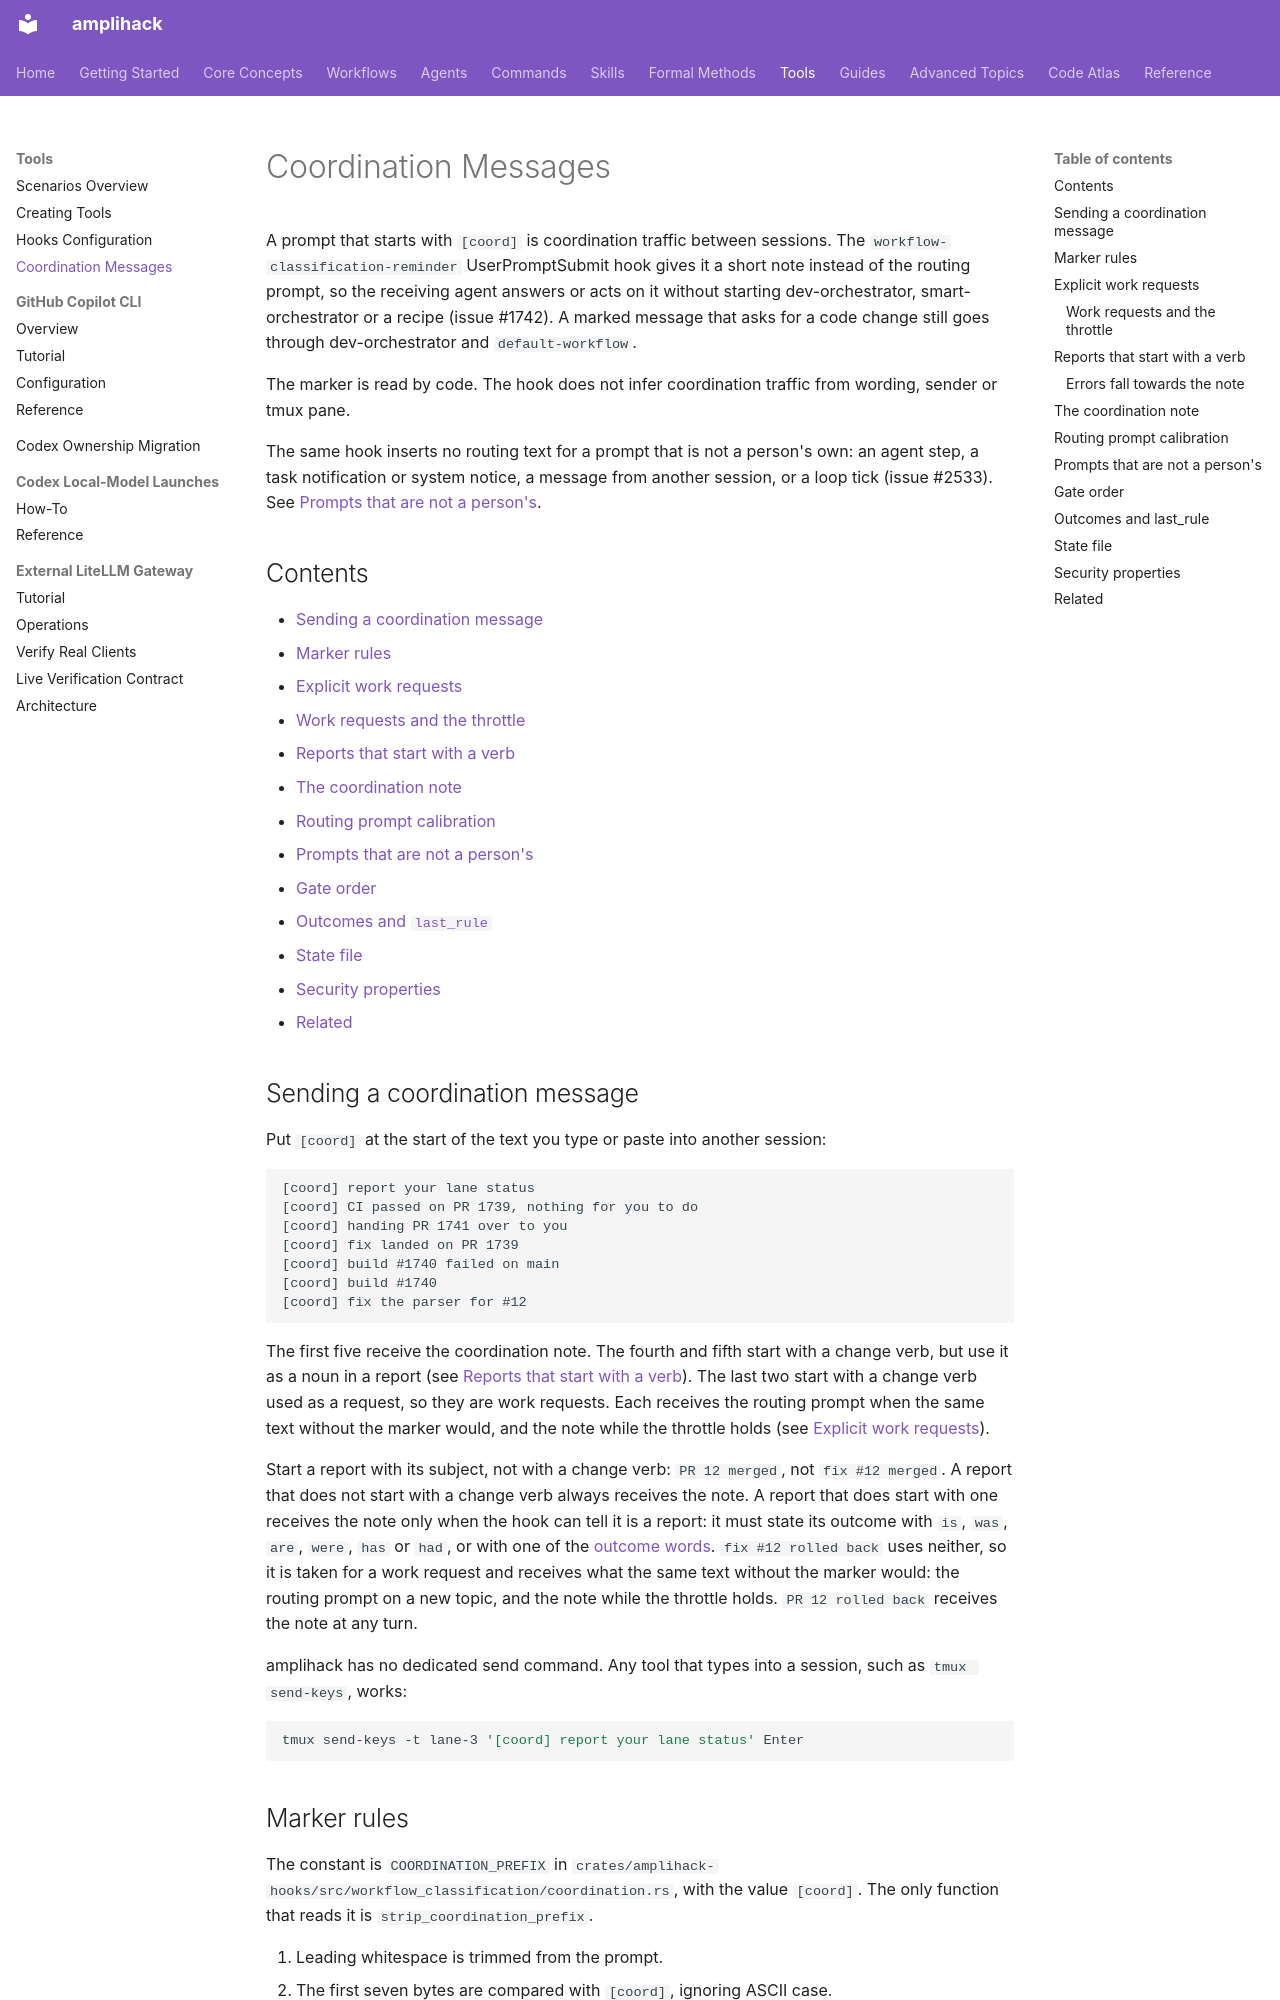

repository: rysweet/amplihack-rs · page: reference/coordination-messages/index.html · generator: mkdocs

---
title: Coordination Messages
description: The [coord] marker, which stops the workflow classification reminder from routing session-to-session messages into a recipe, and the prompts that are not a person's, which get no routing text.
last_updated: 2026-11-24
review_schedule: quarterly
owner: amplihack
doc_type: reference
---

# Coordination Messages

A prompt that starts with `[coord]` is coordination traffic between sessions. The `workflow-classification-reminder` UserPromptSubmit hook gives it a short note instead of the routing prompt, so the receiving agent answers or acts on it without starting dev-orchestrator, smart-orchestrator or a recipe (issue #1742). A marked message that asks for a code change still goes through dev-orchestrator and `default-workflow`.

The marker is read by code. The hook does not infer coordination traffic from wording, sender or tmux pane.

The same hook inserts no routing text for a prompt that is not a person's own: an agent step, a task notification or system notice, a message from another session, or a loop tick (issue #2533). See [Prompts that are not a person's](#prompts-that-are-not-a-persons).

## Contents

- [Sending a coordination message](#sending-a-coordination-message)
- [Marker rules](#marker-rules)
- [Explicit work requests](#explicit-work-requests)
  - [Work requests and the throttle](#work-requests-and-the-throttle)
- [Reports that start with a verb](#reports-that-start-with-a-verb)
- [The coordination note](#the-coordination-note)
- [Routing prompt calibration](#routing-prompt-calibration)
- [Prompts that are not a person's](#prompts-that-are-not-a-persons)
- [Gate order](#gate-order)
- [Outcomes and `last_rule`](#outcomes-and-last_rule)
- [State file](#state-file)
- [Security properties](#security-properties)
- [Related](#related)

## Sending a coordination message

Put `[coord]` at the start of the text you type or paste into another session:

```text
[coord] report your lane status
[coord] CI passed on PR 1739, nothing for you to do
[coord] handing PR 1741 over to you
[coord] fix landed on PR 1739
[coord] build #1740 failed on main
[coord] build #1740
[coord] fix the parser for #12
```

The first five receive the coordination note. The fourth and fifth start with a change verb, but use it as a noun in a report (see [Reports that start with a verb](#reports-that-start-with-a-verb)). The last two start with a change verb used as a request, so they are work requests. Each receives the routing prompt when the same text without the marker would, and the note while the throttle holds (see [Explicit work requests](#explicit-work-requests)).

Start a report with its subject, not with a change verb: `PR 12 merged`, not `fix #12 merged`. A report that does not start with a change verb always receives the note. A report that does start with one receives the note only when the hook can tell it is a report: it must state its outcome with `is`, `was`, `are`, `were`, `has` or `had`, or with one of the [outcome words](#reports-that-start-with-a-verb). `fix #12 rolled back` uses neither, so it is taken for a work request and receives what the same text without the marker would: the routing prompt on a new topic, and the note while the throttle holds. `PR 12 rolled back` receives the note at any turn.

amplihack has no dedicated send command. Any tool that types into a session, such as `tmux send-keys`, works:

```bash
tmux send-keys -t lane-3 '[coord] report your lane status' Enter
```
